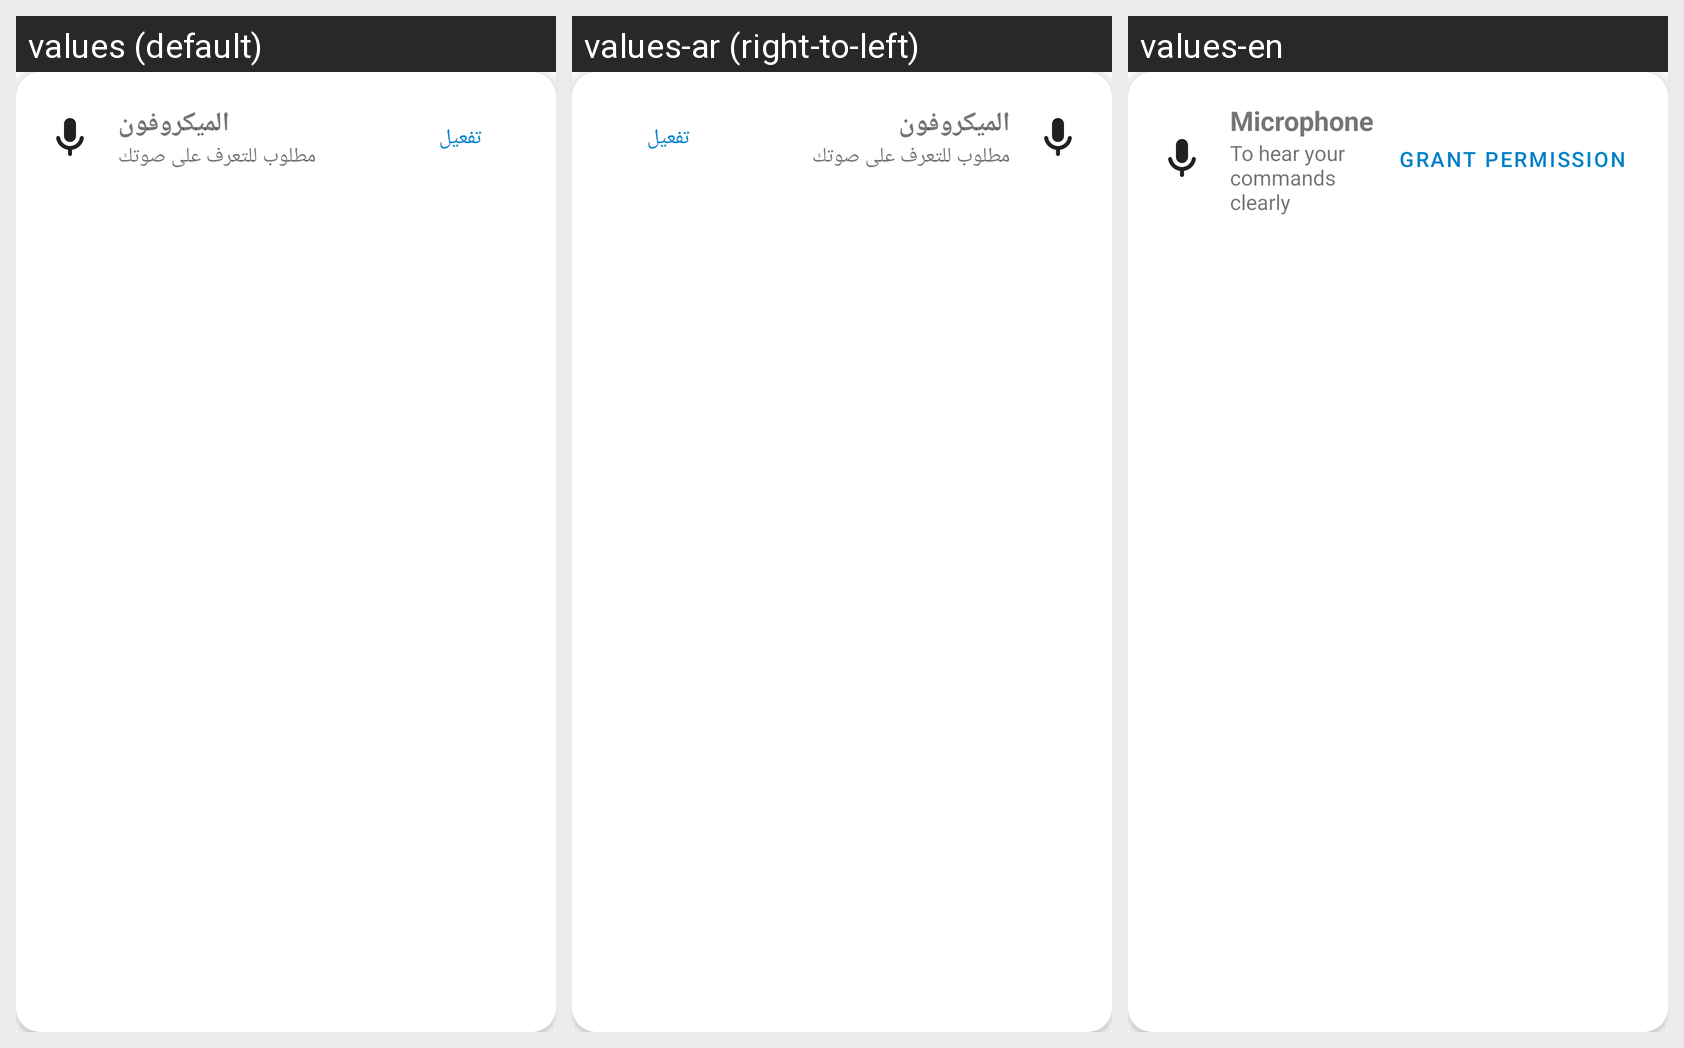

The Android screen above is rendered under several locales of the same app. Produce the string resources it draws, with the default and per-locale values.
Android screen res/layout/card_permission_mic.xml rendered under 3 locales, left to right: values (default), values-ar (right-to-left), values-en. Device: Nexus 5 (rendered at 1080×1920; each locale shown at half size, 540×960, under a caption strip naming it); theme Theme.Binti.
Strings drawn on this screen, with the default value and each locale's value (text and hints the layout hard-codes, and strings that could not be matched under every locale, appear in the picture but are not listed):

mic_permission_title
  values: الميكروفون
  values-ar: الميكروفون
  values-en: Microphone

mic_permission_desc
  values: مطلوب للتعرف على صوتك
  values-ar: مطلوب للتعرف على صوتك
  values-en: To hear your commands clearly

grant_permission
  values: تفعيل
  values-ar: تفعيل
  values-en: Grant Permission
